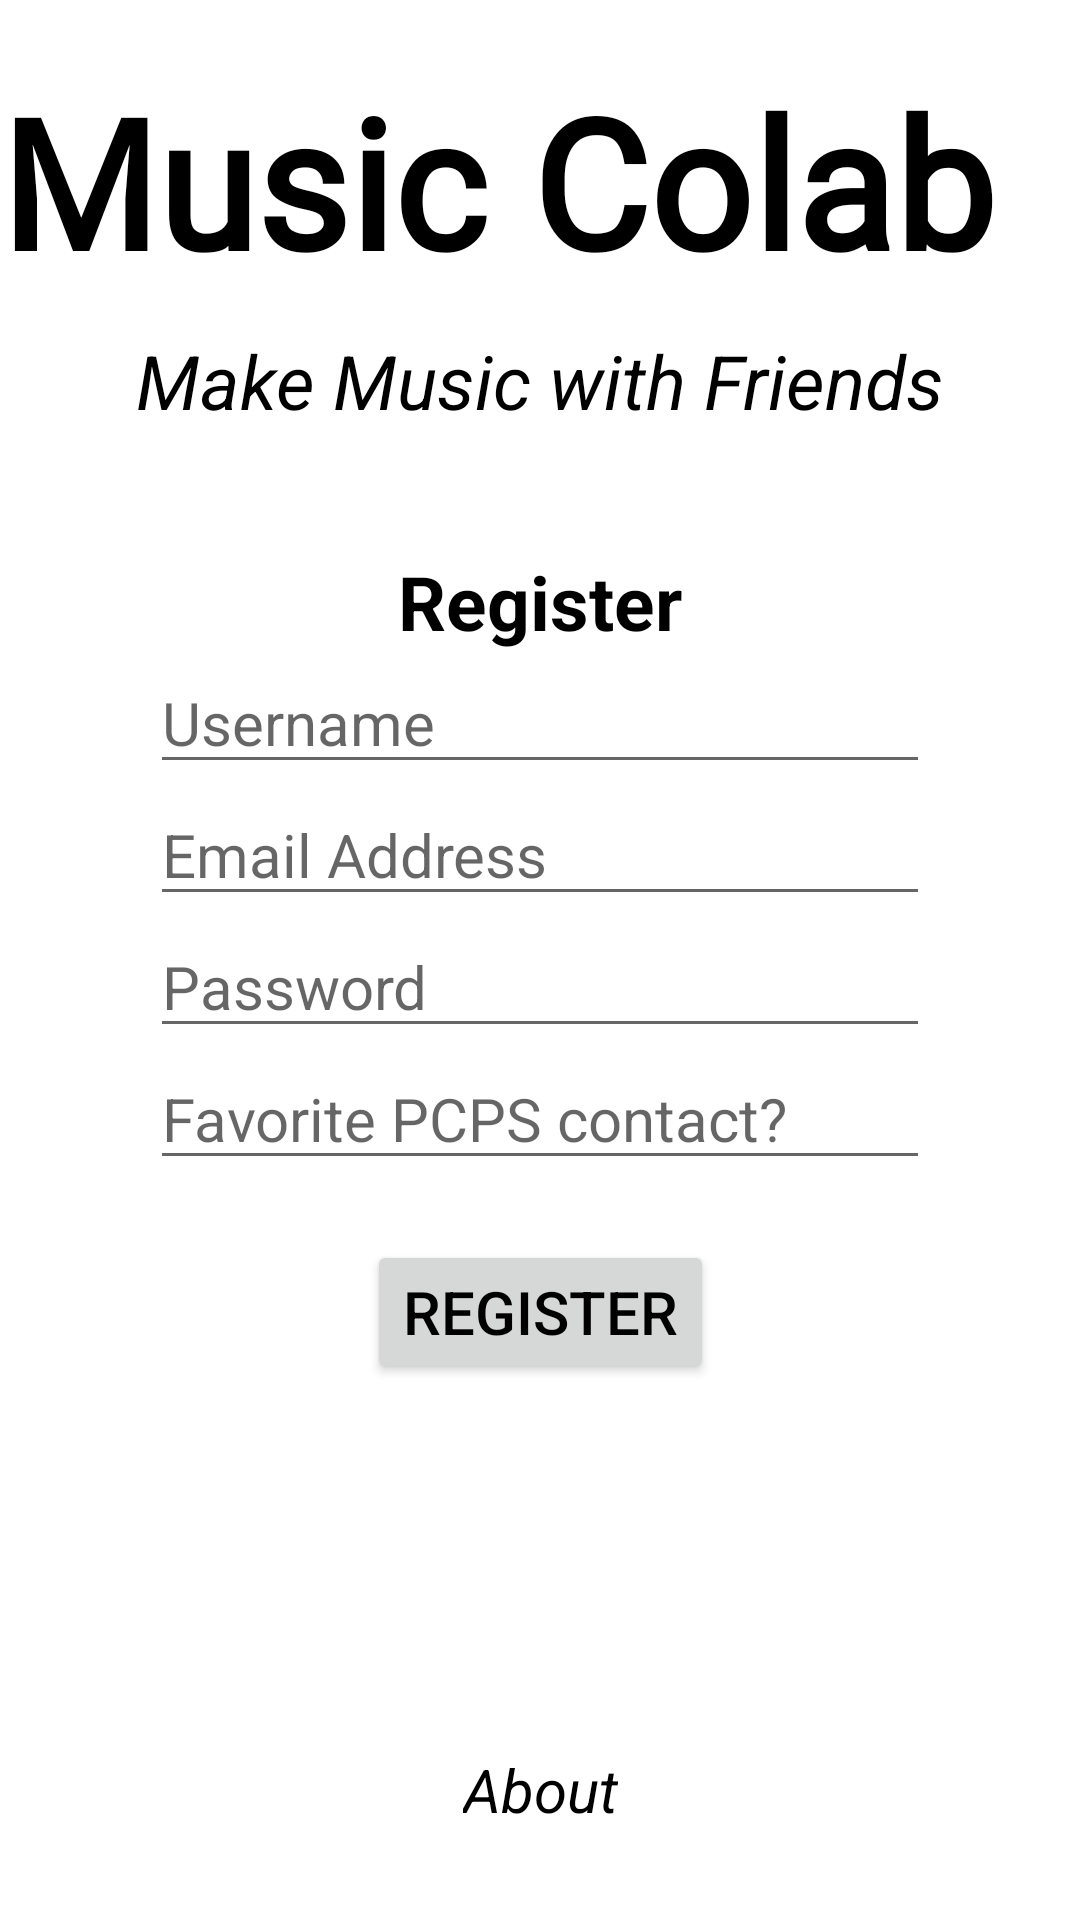

This screen was rendered from an Android layout file. Write that file and the resources it references.
<!-- AndroidManifest.xml: application theme Theme.MusicColab -->
<!-- res/layout/register.xml -->
<?xml version="1.0" encoding="utf-8"?>
<androidx.constraintlayout.widget.ConstraintLayout xmlns:android="http://schemas.android.com/apk/res/android"
    xmlns:app="http://schemas.android.com/apk/res-auto"
    xmlns:tools="http://schemas.android.com/tools"
    android:layout_width="match_parent"
    android:layout_height="match_parent"
    tools:context=".Register">

  <TextView
      android:id="@+id/app_name"
      android:layout_width="wrap_content"
      android:layout_height="wrap_content"
      android:layout_marginTop="20dp"
      android:fontFamily="@font/android101_el3e"
      android:text="Music Colab"
      android:textAlignment="center"
      android:textSize="60sp"
      android:textStyle="bold"
      app:layout_constraintHorizontal_bias="0.0"
      app:layout_constraintLeft_toLeftOf="parent"
      app:layout_constraintRight_toRightOf="parent"
      app:layout_constraintTop_toTopOf="parent" />

  <TextView
      android:id="@+id/phrase"
      android:layout_width="wrap_content"
      android:layout_height="wrap_content"
      android:layout_marginTop="10dp"
      android:text="@string/make_music_with_friends"
      android:textSize="25sp"
      android:textStyle="italic"
      android:textAlignment="center"
      app:layout_constraintTop_toBottomOf="@+id/app_name"
      app:layout_constraintLeft_toLeftOf="parent"
      app:layout_constraintRight_toRightOf="parent" />

  <TextView
      android:id="@+id/register2"
      android:layout_width="wrap_content"
      android:layout_height="wrap_content"
      android:layout_marginTop="40dp"
      android:text="@string/register"
      android:textSize="25sp"
      android:textStyle="bold"
      android:textAlignment="center"
      app:layout_constraintTop_toBottomOf="@+id/phrase"
      app:layout_constraintLeft_toLeftOf="parent"
      app:layout_constraintRight_toRightOf="parent" />

  <EditText
      android:id="@+id/username"
      android:inputType="textEmailAddress"
      android:layout_width="match_parent"
      android:layout_height="wrap_content"
      android:layout_marginHorizontal="50dp"
      android:hint="@string/username"
      android:textSize="20sp"
      app:layout_constraintTop_toBottomOf="@+id/register2"
      app:layout_constraintLeft_toLeftOf="parent"
      app:layout_constraintRight_toRightOf="parent" />

  <EditText
      android:id="@+id/email"
      android:inputType="textEmailAddress"
      android:layout_width="match_parent"
      android:layout_height="wrap_content"
      android:layout_marginHorizontal="50dp"
      android:hint="@string/email_address"
      android:textSize="20sp"
      app:layout_constraintTop_toBottomOf="@+id/username"
      app:layout_constraintLeft_toLeftOf="parent"
      app:layout_constraintRight_toRightOf="parent" />

  <EditText
      android:id="@+id/password"
      android:inputType="textPassword"
      android:layout_width="match_parent"
      android:layout_height="wrap_content"
      android:layout_marginHorizontal="50dp"
      android:hint="@string/password"
      android:textSize="20sp"
      app:layout_constraintLeft_toLeftOf="parent"
      app:layout_constraintRight_toRightOf="parent"
      app:layout_constraintTop_toBottomOf="@+id/email" />

  <EditText
      android:id="@+id/question"
      android:layout_width="match_parent"
      android:layout_height="wrap_content"
      android:layout_marginHorizontal="50dp"
      android:hint="Favorite PCPS contact?"
      android:inputType="text"
      android:textSize="20sp"
      app:layout_constraintLeft_toLeftOf="parent"
      app:layout_constraintRight_toRightOf="parent"
      app:layout_constraintTop_toBottomOf="@+id/password" />

  <Button
      android:id="@+id/registerr"
      android:layout_width="wrap_content"
      android:layout_height="wrap_content"
      android:paddingTop="10dp"
      android:paddingBottom="10dp"
      android:text="@string/register"
      android:layout_marginTop="20dp"
      android:textSize="20sp"
      app:layout_constraintTop_toBottomOf="@+id/question"
      app:layout_constraintLeft_toLeftOf="parent"
      app:layout_constraintRight_toRightOf="parent"/>

  <TextView
      android:id="@+id/aboutt"
      android:layout_width="wrap_content"
      android:layout_height="wrap_content"
      android:layout_marginBottom="30dp"
      android:text="@string/about"
      android:textSize="20sp"
      android:textStyle="italic"
      android:textAlignment="center"
      app:layout_constraintBottom_toBottomOf="parent"
      app:layout_constraintLeft_toLeftOf="parent"
      app:layout_constraintRight_toRightOf="parent" />




</androidx.constraintlayout.widget.ConstraintLayout>
<!-- resources referenced by this layout -->
<resources>
  <string name="about">About</string>
  <string name="email_address">Email Address</string>
  <string name="make_music_with_friends">Make Music with Friends</string>
  <string name="password">Password</string>
  <string name="register">Register</string>
  <string name="username">Username</string>
  <style name="Theme.MusicColab" parent="Theme.MaterialComponents.DayNight.DarkActionBar">
          
          
          <item name="colorPrimary">@color/purple_700</item>
          
          <item name="colorPrimaryVariant">@color/black</item>
          
          <item name="colorOnPrimary">@color/white</item>
          
          
          <item name="colorSecondary">@color/black</item>
          <item name="colorSecondaryVariant">@color/teal_200</item>
          <item name="colorOnSecondary">@color/black</item>
          
          <item name="android:statusBarColor" tools:targetApi="l">?attr/colorPrimaryVariant</item>
          <item name="android:colorBackground">@color/white</item>
          <item name="colorOnBackground">@color/black</item>
          <item name="android:textColor">@color/black</item>
          
          <item name="windowNoTitle">true</item>
      </style>
  <color name="purple_700">#FF3700B3</color>
  <color name="black">#FF000000</color>
  <color name="white">#FFFFFFFF</color>
  <color name="teal_200">#FF03DAC5</color>
</resources>
